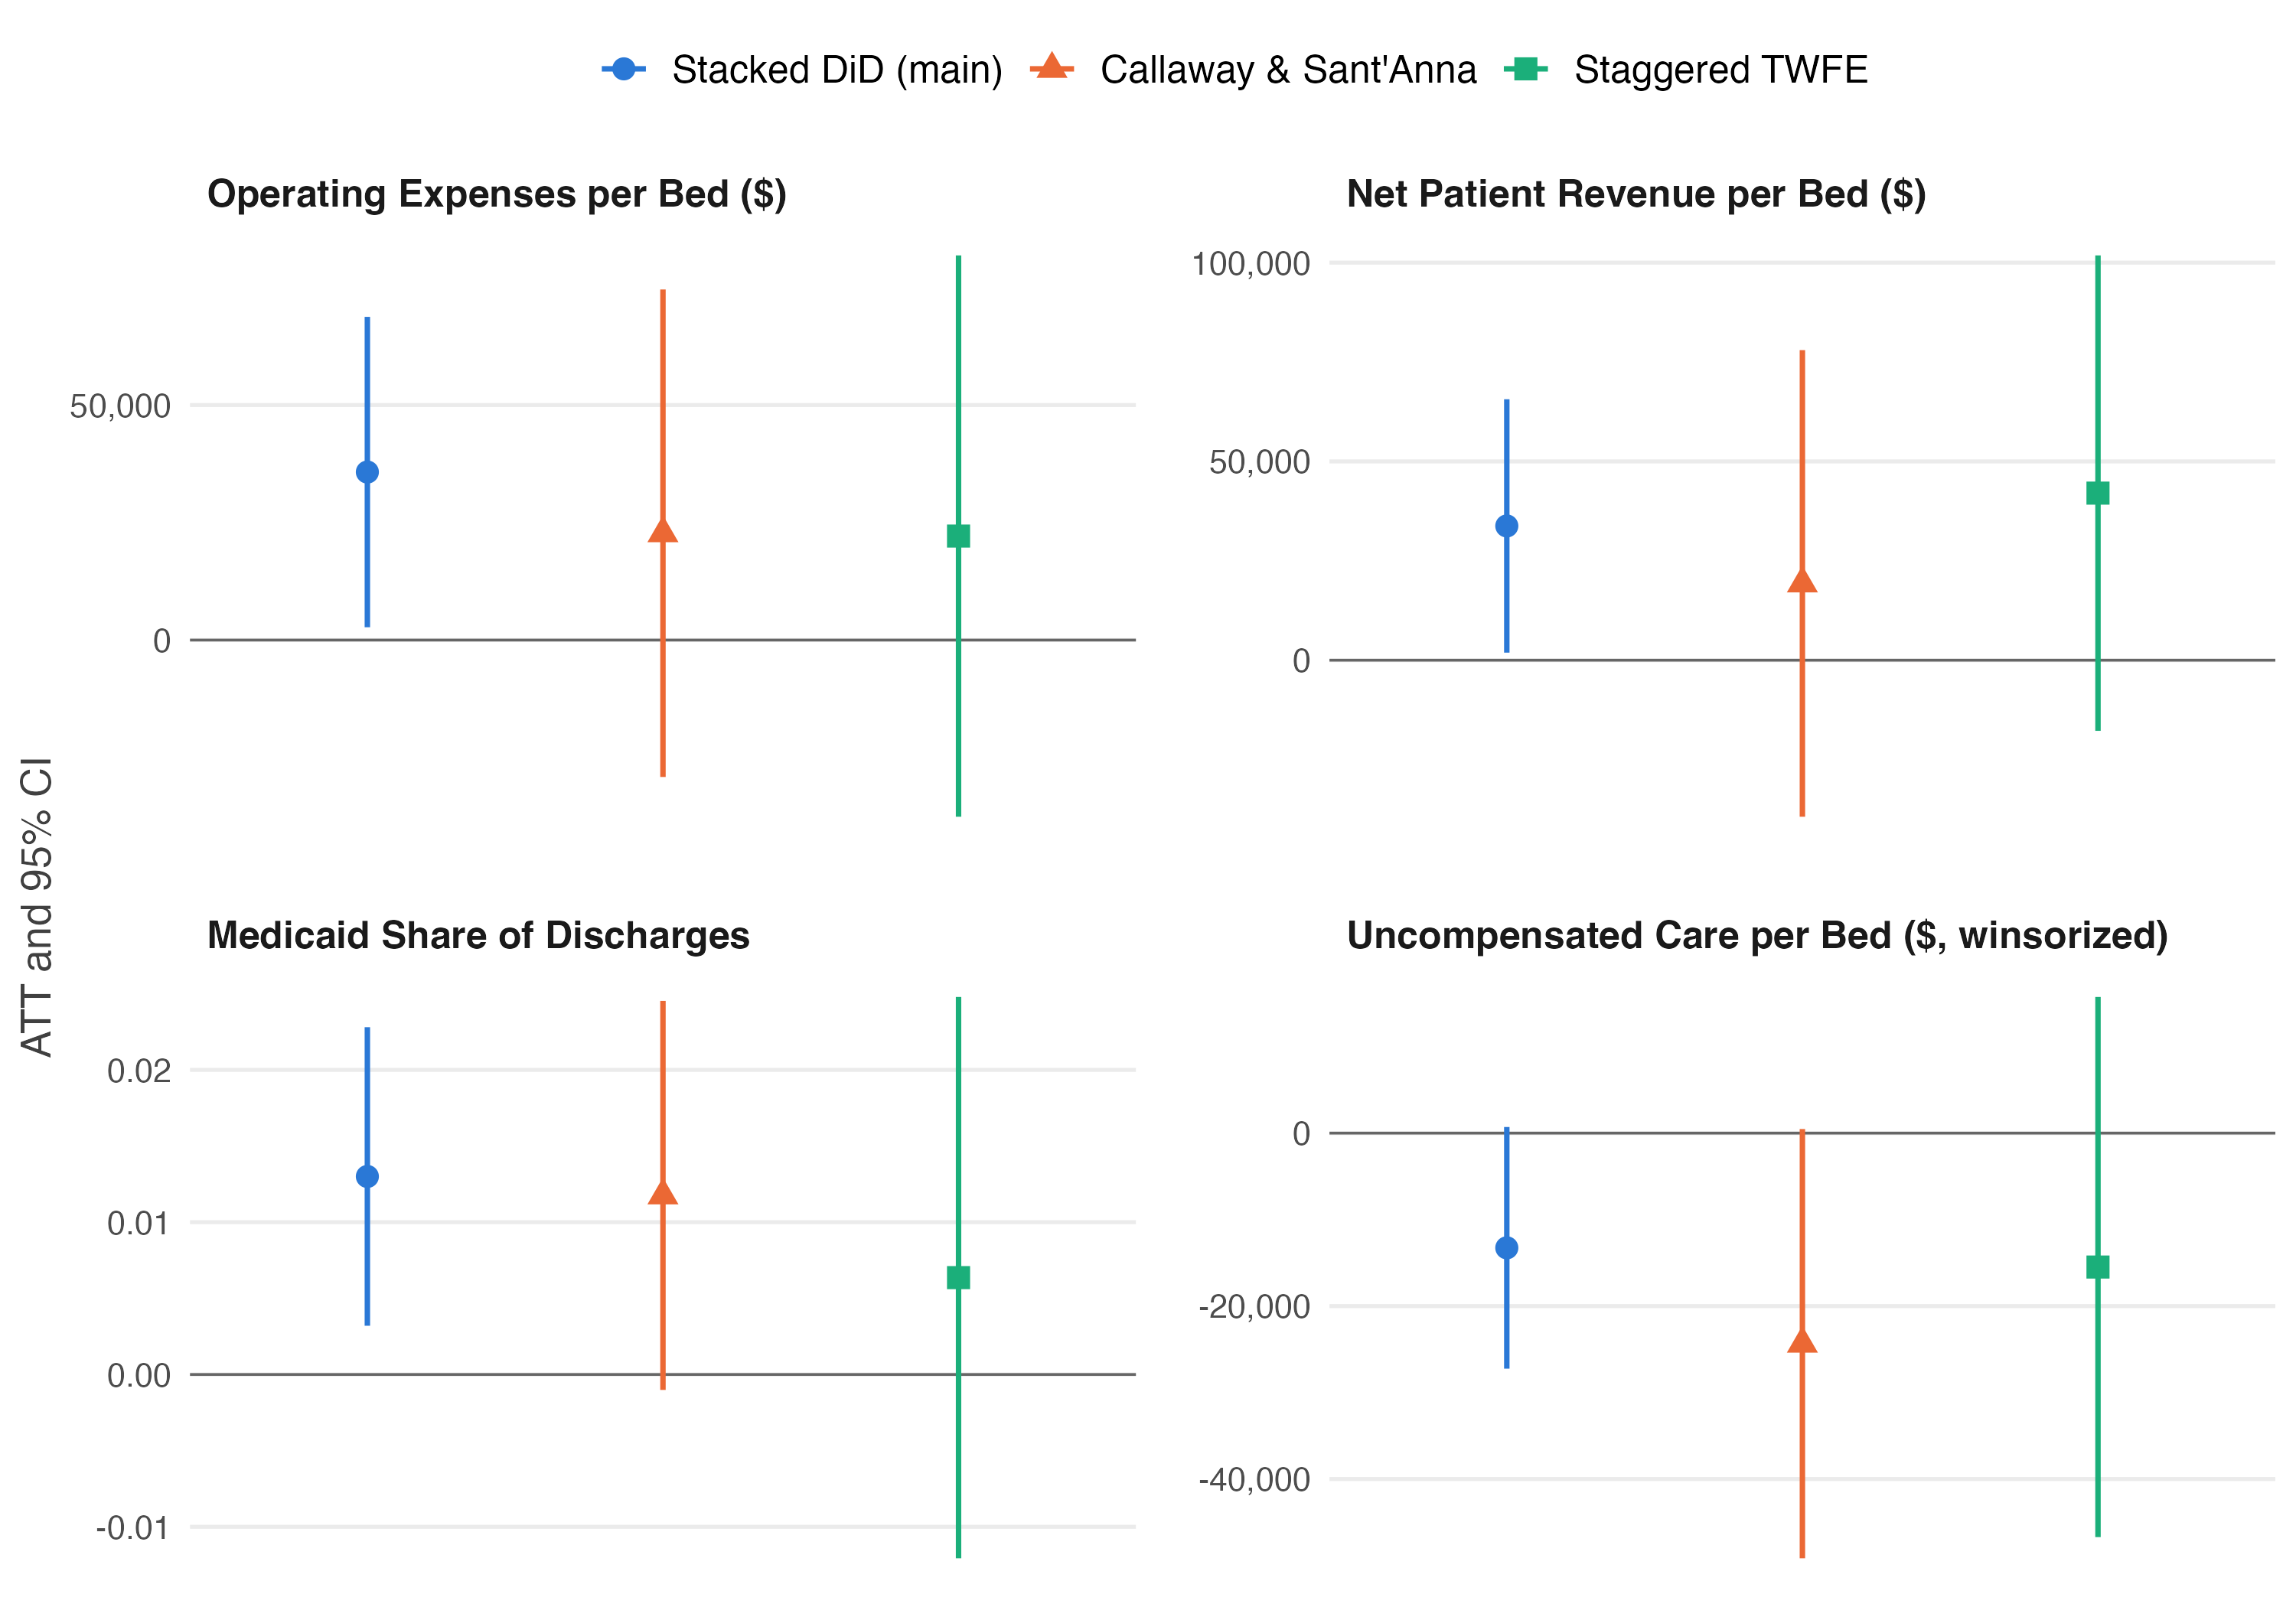

Here is the R script that generated this plot:
# ==============================================================================
# ALTERNATIVE ESTIMATORS COMPARISON -- POOLED ATT
# One ATT + 95% CI per estimator, one panel per outcome:
#   - Stacked DiD (main): the estimates REPORTED in
#     results_tables/main_results_table.tex (generated 2026-08-16), entered
#     by hand below rather than re-estimated. Re-running main_results_table.R
#     on the current code + hospdata_analysis.csv (byte-identical to the
#     Aug 16 backup) reproduces the non-per-bed outcomes but not the per-bed
#     ones exactly, so the figure uses the published numbers. Precision is
#     limited to what the table prints (e.g. Medicaid share 0.013 / 0.005).
#   - Callaway & Sant'Anna (2021), `did` package: att_gt with not-yet-treated
#     controls, aggte(type = "dynamic") restricted to e = -4..4, overall ATT
#     = average of the e = 0..4 effects (same +/-4 window as the stacked
#     design; see git history of this file for why the window matters).
#   - Staggered TWFE: naive two-way FE (hospital + year FE) with a single
#     post_treat indicator, no stacking/cohort correction.
#
# Uncompensated care is the winsorized uncomp_bed_w95 (1st/95th pctile), as
# in the main table. For C&S and TWFE the cutoffs are computed on
# stacked_data and applied to hosp_panel.
#
# C&S and TWFE run on hosp_panel: hospdata_analysis excluding the
# "Always (2004)" cohort, capped at year <= 2022 (5_buildstacked.R's yr_max),
# dropping hospitals whose gname changes across their own panel years;
# state fixed to first-observed value for clustering.
#
# Requires stacked_data (5_buildstacked.R) and hospdata_analysis.
# Outputs (in rob_alt/):
#   alt_estimators_comparison.png
#   alt_estimators_comparison.csv
# ==============================================================================

library(dplyr)
library(fixest)
library(purrr)
library(did)
library(ggplot2)

outcome_info <- list(
  list(var = "op_bed",                label = "Operating Expenses per Bed ($)"),
  list(var = "npr_bed",               label = "Net Patient Revenue per Bed ($)"),
  list(var = "mcaid_prop_discharges", label = "Medicaid Share of Discharges"),
  list(var = "uncomp_bed_w95",        label = "Uncompensated Care per Bed ($, winsorized)")
)

est_levels <- c("Stacked DiD (main)", "Callaway & Sant'Anna", "Staggered TWFE")

# ------------------------------------------------------------------------------
# Stacked DiD: published main-table estimates (main_results_table.tex, Aug 16)
# ------------------------------------------------------------------------------
main_published <- data.frame(
  outcome_var = c("op_bed", "npr_bed", "mcaid_prop_discharges", "uncomp_bed_w95"),
  Estimate    = c(35740,    33766,     0.013,                   -13265),
  SE          = c(16844,    16258,     0.005,                    7129)
)

# ------------------------------------------------------------------------------
# Data for C&S and TWFE
# ------------------------------------------------------------------------------
ucc_bounds <- quantile(stacked_data$uncomp_bed, c(0.01, 0.95), na.rm = TRUE)

hosp_panel <- hospdata_analysis %>%
  filter(cohort != "Always (2004)", year <= 2022) %>%
  mutate(uncomp_bed_w95 = pmin(pmax(uncomp_bed, ucc_bounds[1]), ucc_bounds[2]))

unstable_g <- hosp_panel %>%
  group_by(mcrnum) %>%
  summarise(n_g = n_distinct(gname), .groups = "drop") %>%
  filter(n_g > 1) %>%
  pull(mcrnum)
cat("Dropping", length(unstable_g), "hospitals with non-constant gname from hosp_panel:",
    paste(unstable_g, collapse = ", "), "\n")

hosp_panel <- hosp_panel %>%
  filter(!mcrnum %in% unstable_g) %>%
  group_by(mcrnum) %>%
  mutate(state_fixed = first(state[order(year)])) %>%
  ungroup() %>%
  mutate(gname = as.numeric(gname))   # did recodes never-treated to Inf; integer gname can't hold it

# ------------------------------------------------------------------------------
# Estimators
# ------------------------------------------------------------------------------
fit_cs <- function(outcome_var) {
  # Column renamed: aggte() evaluates get(gname) inside a data.table, so a
  # column literally named "gname" shadows the argument and errors.
  cs_result <- att_gt(
    yname = outcome_var, tname = "year", idname = "mcrnum", gname = "first_treat",
    data = hosp_panel %>% filter(!is.na(.data[[outcome_var]])) %>% rename(first_treat = gname),
    control_group = "notyettreated", clustervars = "state_fixed",
    allow_unbalanced_panel = TRUE, print_details = FALSE
  )
  agg <- aggte(cs_result, type = "dynamic", min_e = -4, max_e = 4, na.rm = TRUE)
  data.frame(Estimate = agg$overall.att, SE = agg$overall.se)
}

fit_twfe <- function(outcome_var) {
  m <- feols(as.formula(paste0(outcome_var, " ~ post_treat | mcrnum + year")),
             data = hosp_panel, cluster = ~state_fixed)
  data.frame(Estimate = unname(coef(m)["post_treat"]), SE = unname(se(m)["post_treat"]))
}

alt_estimator_results <- map_df(outcome_info, function(oi) {
  cat("\n===", oi$label, "===\n")
  bind_rows(
    main_published %>% filter(outcome_var == oi$var) %>% select(Estimate, SE) %>%
      mutate(Estimator = est_levels[1]),
    fit_cs(oi$var)   %>% mutate(Estimator = est_levels[2]),
    fit_twfe(oi$var) %>% mutate(Estimator = est_levels[3])
  ) %>% mutate(Outcome = oi$label, outcome_var = oi$var)
}) %>%
  mutate(
    lb = Estimate - 1.96 * SE,
    ub = Estimate + 1.96 * SE,
    Outcome   = factor(Outcome, levels = sapply(outcome_info, function(o) o$label)),
    Estimator = factor(Estimator, levels = est_levels)
  )

cat("\n\n=== ALTERNATIVE ESTIMATORS: POOLED ATT ===\n")
print(as.data.frame(alt_estimator_results), digits = 4)
write.csv(alt_estimator_results, "rob_alt/alt_estimators_comparison.csv", row.names = FALSE)

# ------------------------------------------------------------------------------
# Figure: one ATT + 95% CI per estimator, one panel per outcome
# ------------------------------------------------------------------------------
est_colors <- setNames(c("#2a78d6", "#eb6834", "#1baf7a"), est_levels)
est_shapes <- setNames(c(16, 17, 15), est_levels)

p <- ggplot(alt_estimator_results,
            aes(x = Estimator, y = Estimate, ymin = lb, ymax = ub,
                color = Estimator, shape = Estimator)) +
  geom_hline(yintercept = 0, color = "gray40", linewidth = 0.4) +
  geom_errorbar(width = 0, linewidth = 0.8) +
  geom_point(size = 3) +
  facet_wrap(~ Outcome, scales = "free_y", ncol = 2) +
  scale_color_manual(values = est_colors) +
  scale_shape_manual(values = est_shapes) +
  scale_y_continuous(labels = scales::label_comma()) +
  labs(x = NULL, y = "ATT and 95% CI", color = NULL, shape = NULL) +
  theme_minimal(base_size = 13) +
  theme(
    legend.position    = "top",
    legend.text        = element_text(size = 12),
    axis.text.x        = element_blank(),
    strip.text         = element_text(face = "bold", size = 12, hjust = 0),
    panel.grid.minor   = element_blank(),
    panel.grid.major.x = element_blank(),
    panel.spacing      = unit(1.2, "lines"),
    axis.title         = element_text(color = "gray25")
  )

print(p)
ggsave("rob_alt/alt_estimators_comparison.png", plot = p, width = 10, height = 7, dpi = 300, bg = "white")
cat("\nSaved: rob_alt/alt_estimators_comparison.png\n")
